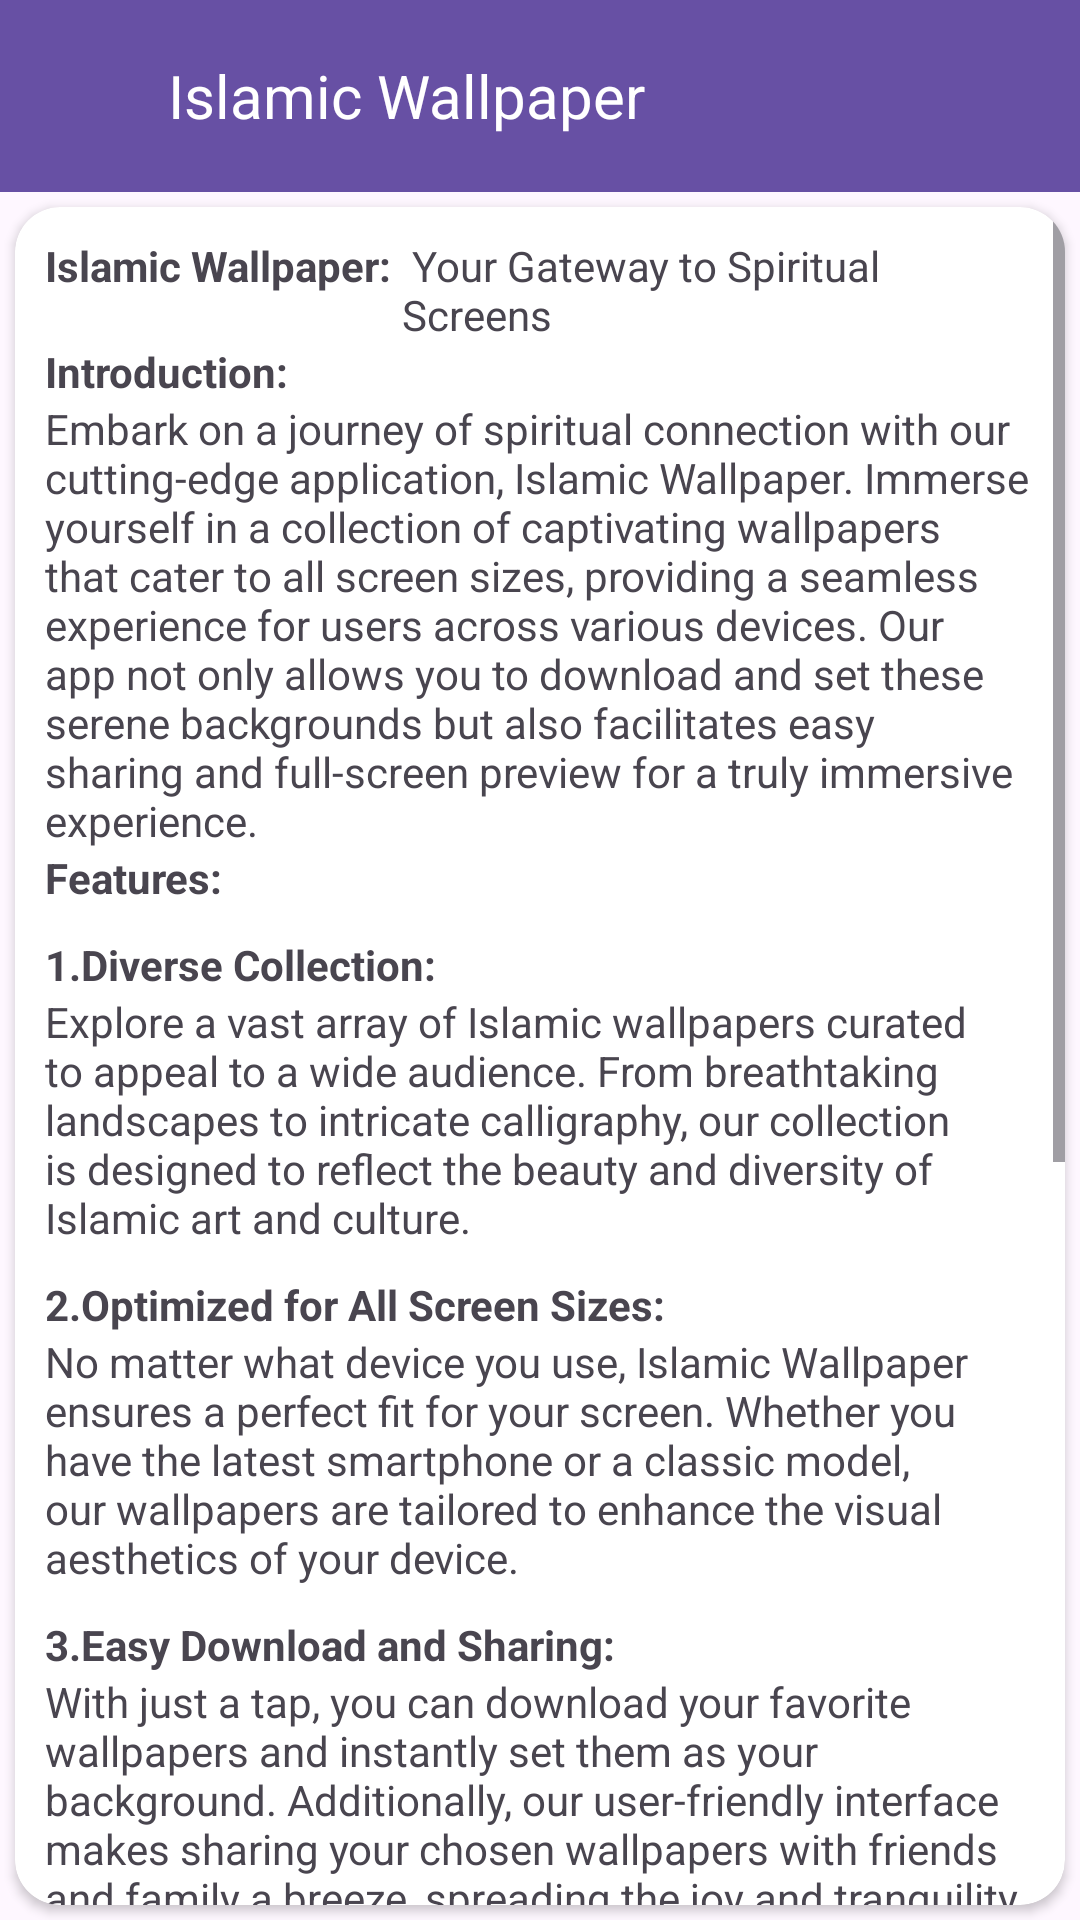

Layout XML and referenced resources for this Android screen:
<!-- AndroidManifest.xml: application theme Theme.IslamicWallpapers -->
<!-- res/layout/activity_about_us.xml -->
<?xml version="1.0" encoding="utf-8"?>
<LinearLayout xmlns:android="http://schemas.android.com/apk/res/android"
    xmlns:app="http://schemas.android.com/apk/res-auto"
    xmlns:tools="http://schemas.android.com/tools"
    android:layout_width="match_parent"
    android:layout_height="match_parent"
    android:orientation="vertical"
    tools:context="com.islamic.arqam.AboutUsActivity">

    <androidx.appcompat.widget.Toolbar
        android:id="@+id/my_toolbar"
        android:layout_width="match_parent"
        android:layout_height="?attr/actionBarSize"
        android:background="?attr/colorPrimary"
        android:elevation="4dp"
        android:theme="@style/ThemeOverlay.AppCompat.ActionBar">


        <LinearLayout
            android:layout_width="match_parent"
            android:layout_height="wrap_content"
            android:orientation="horizontal">

            <ImageView
                android:id="@+id/backImageBtn"
                android:layout_width="25dp"
                android:layout_height="25dp"
                android:layout_marginEnd="15dp"
                android:src="@drawable/back_image" />

            <TextView
                android:layout_width="wrap_content"
                android:layout_height="wrap_content"
                android:text="Islamic Wallpaper"
                android:textColor="@color/white"
                android:textSize="20sp" />

        </LinearLayout>

    </androidx.appcompat.widget.Toolbar>

    <androidx.cardview.widget.CardView
        android:layout_width="match_parent"
        android:layout_height="wrap_content"
        android:layout_margin="5dp"
        app:cardCornerRadius="15dp">

        <ScrollView
            android:layout_width="wrap_content"
            android:layout_height="wrap_content">

            <LinearLayout
                android:layout_width="match_parent"
                android:layout_height="wrap_content"
                android:orientation="vertical"
                android:padding="10dp">

                <LinearLayout
                    android:layout_width="match_parent"
                    android:layout_height="wrap_content"
                    android:orientation="horizontal">

                    <TextView
                        android:layout_width="wrap_content"
                        android:layout_height="wrap_content"
                        android:text="Islamic Wallpaper: "
                        android:textStyle="bold" />

                    <TextView
                        android:layout_width="wrap_content"
                        android:layout_height="wrap_content"
                        android:text=" Your Gateway to Spiritual Screens" />

                </LinearLayout>


                <TextView
                    android:layout_width="wrap_content"
                    android:layout_height="wrap_content"
                    android:text="Introduction:"
                    android:textStyle="bold" />

                <TextView
                    android:layout_width="wrap_content"
                    android:layout_height="wrap_content"
                    android:text="Embark on a journey of spiritual connection with our cutting-edge application, Islamic Wallpaper. Immerse yourself in a collection of captivating wallpapers that cater to all screen sizes, providing a seamless experience for users across various devices. Our app not only allows you to download and set these serene backgrounds but also facilitates easy sharing and full-screen preview for a truly immersive experience." />

                <TextView
                    android:layout_width="wrap_content"
                    android:layout_height="wrap_content"
                    android:text="Features:"
                    android:textStyle="bold" />


                <TextView
                    android:layout_width="wrap_content"
                    android:layout_height="wrap_content"
                    android:layout_marginTop="10dp"
                    android:text="1.Diverse Collection:"
                    android:textStyle="bold" />

                <TextView
                    android:layout_width="wrap_content"
                    android:layout_height="wrap_content"
                    android:text="Explore a vast array of Islamic wallpapers curated to appeal to a wide audience. From breathtaking landscapes to intricate calligraphy, our collection is designed to reflect the beauty and diversity of Islamic art and culture." />

                <TextView
                    android:layout_width="wrap_content"
                    android:layout_height="wrap_content"
                    android:layout_marginTop="10dp"
                    android:text="2.Optimized for All Screen Sizes:"
                    android:textStyle="bold" />

                <TextView
                    android:layout_width="wrap_content"
                    android:layout_height="wrap_content"
                    android:text="No matter what device you use, Islamic Wallpaper ensures a perfect fit for your screen. Whether you have the latest smartphone or a classic model, our wallpapers are tailored to enhance the visual aesthetics of your device." />


                <TextView
                    android:layout_width="wrap_content"
                    android:layout_height="wrap_content"
                    android:layout_marginTop="10dp"
                    android:text="3.Easy Download and Sharing:"
                    android:textStyle="bold" />

                <TextView
                    android:layout_width="wrap_content"
                    android:layout_height="wrap_content"
                    android:text="With just a tap, you can download your favorite wallpapers and instantly set them as your background. Additionally, our user-friendly interface makes sharing your chosen wallpapers with friends and family a breeze, spreading the joy and tranquility." />


                <TextView
                    android:layout_width="wrap_content"
                    android:layout_height="wrap_content"
                    android:layout_marginTop="10dp"
                    android:text="4.Full-Screen Preview:"
                    android:textStyle="bold" />

                <TextView
                    android:layout_width="wrap_content"
                    android:layout_height="wrap_content"
                    android:text="Take a closer look at the exquisite details of each wallpaper with our full-screen preview feature. Immerse yourself in the beauty of Islamic art before deciding on the perfect background for your device." />

                <TextView
                    android:layout_width="wrap_content"
                    android:layout_height="wrap_content"
                    android:text="5.Continuous Updates:"
                    android:textStyle="bold" />

                <TextView
                    android:layout_width="wrap_content"
                    android:layout_height="wrap_content"
                    android:text="We are committed to keeping our app current and relevant. Regular updates ensure that you have access to the latest Islamic wallpapers, keeping your device adorned with fresh, inspiring imagery." />

                <TextView
                    android:layout_width="wrap_content"
                    android:layout_height="wrap_content"
                    android:text="6.User-Friendly Interface:"
                    android:textStyle="bold" />

                <TextView
                    android:layout_width="wrap_content"
                    android:layout_height="wrap_content"
                    android:text="Navigating the app is a seamless experience, thanks to our intuitive interface. Easily browse through categories, search for specific themes, and customize your wallpaper with minimal effort." />

                <TextView
                    android:layout_width="wrap_content"
                    android:layout_height="wrap_content"
                    android:text="Conclusion:"
                    android:textStyle="bold" />

                <TextView
                    android:layout_width="wrap_content"
                    android:layout_height="wrap_content"
                    android:text="Islamic Wallpaper is more than just an app; it's a gateway to a spiritual and visually enriching experience. We strive to provide a user-friendly platform that not only meets your aesthetic preferences but also keeps you connected with the beauty of Islamic art. Download the app today and elevate the visual appeal of your device while staying true to your spiritual roots." />

            </LinearLayout>

        </ScrollView>


    </androidx.cardview.widget.CardView>

</LinearLayout>
<!-- resources referenced by this layout -->
<resources>
  <style name="Theme.IslamicWallpapers" parent="Base.Theme.IslamicWallpapers" />
  <style name="Base.Theme.IslamicWallpapers" parent="Theme.Material3.DayNight.NoActionBar">
          
          
      </style>
  <!-- not gathered from this repository: default colours our renderer supplied (Android Studio template values) -->
  <color name="white">#FFFFFFFF</color>
</resources>
